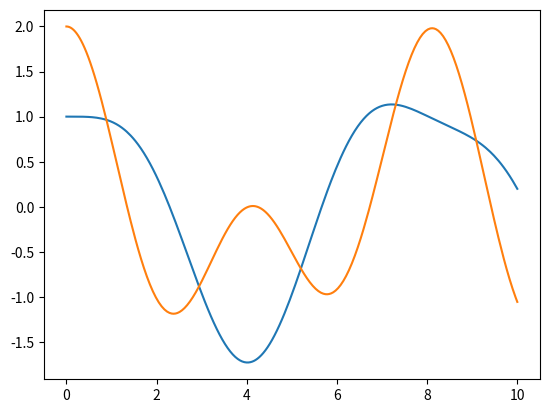

The matplotlib source for this figure:
import numpy as np
from scipy.integrate import solve_ivp
from scipy.linalg import inv
import matplotlib.pyplot as plt
# Class to store a multi-DOF system of springs, masses, and dampers

class MultiSystem:
    def __init__(self, n, M, B, K, x0, v0):
        # M, B, and K represent system property matrices (n-by-n)
        # M is the mass matrix (probably diagonal)
        # B is the damping matrix (probably 0)
        # K is the stiffness matrix (probably symmetric)
        # x0 and v0 represent initial conditions
        # x0 is the initial position (n-by-1)
        # v0 is the initial velocity (n-by-1)
        self.n = n
        self.M = M
        self.B = B
        self.K = K
        self.x0 = x0
        self.v0 = v0

    def get_response(self, t_start, t_stop, t=None):
        # Get the behavior of the system from t_start to t_stop
        # If t is not None, calculate for those points specifically
        # Automatically decides the best step size
        # Returns times (1-by-t vector) and relative positions of masses over time (n-by-t matrix)

        # Mx** + Bx* + Kx = 0
        # x* = x*
        # x** = -B/Mx* - K/Mx

        # x will be structured so that the first n entries are positions and the last n entries are the derivatives
        """
        [  dx1 ]   [     0     0     1     0 ]   [  x1 ]
        [  dx2 ]   [     0     0     0     1 ]   [  x2 ]
        [ ddx1 ] = [ [-K/M -K/M] [-B/M -B/M] ] @ [ dx1 ]
        [ ddx2 ]   [ [-K/M -K/M] [-B/M -B/M] ]   [ dx2 ]
        """

        # trans = np.zeros((self.n*2, self.n*2))
        # trans[0:self.n, self.n:] = np.eye(self.n)
        # trans[self.n:, 0:self.n] = -self.K @ inv(self.M, assume_a='diagonal')
        # trans[self.n:, self.n:] = -self.B @ inv(self.M, assume_a='diagonal')
        # print(trans)
        # # TODO: Be more smart about assuming diagonal M matrix. Are we always assuming that?
        # #  Should we change internal rep to reflect for data savings?
        # # fun = lambda t, x: trans @ x
        # TODO: replace this with a nicer transition matrix so it's faster maybe


        fun = lambda t, x: np.vstack([np.reshape(x[self.n:], [self.n, 1]), -inv(self.M, assume_a='diagonal') @ self.K @ np.reshape(x[:self.n], [self.n, 1])]).flatten()
        sol = solve_ivp(fun, [t_start, t_stop], np.vstack([self.x0, self.v0]).flatten(), method="RK45", dense_output=True, t_eval=t, rtol=1e-8, atol=1e-10)
        print(sol.message)
        return sol.t, sol.y


if __name__ == "__main__":
    # Quick test of storing & solving a system

    sys = MultiSystem(
        2,
        np.array([[2, 0], [0, 1]]),
        np.array([[0.1, 0], [0, 0.1]]),
        np.array([[2, -1], [-1, 2]]),
        np.array([1, 2]).T,
        np.array([0, 0]).T
    )

    t, y = sys.get_response(0, 10)
    plt.plot(t, y[0,:])
    plt.plot(t, y[1,:])

    plt.show()
